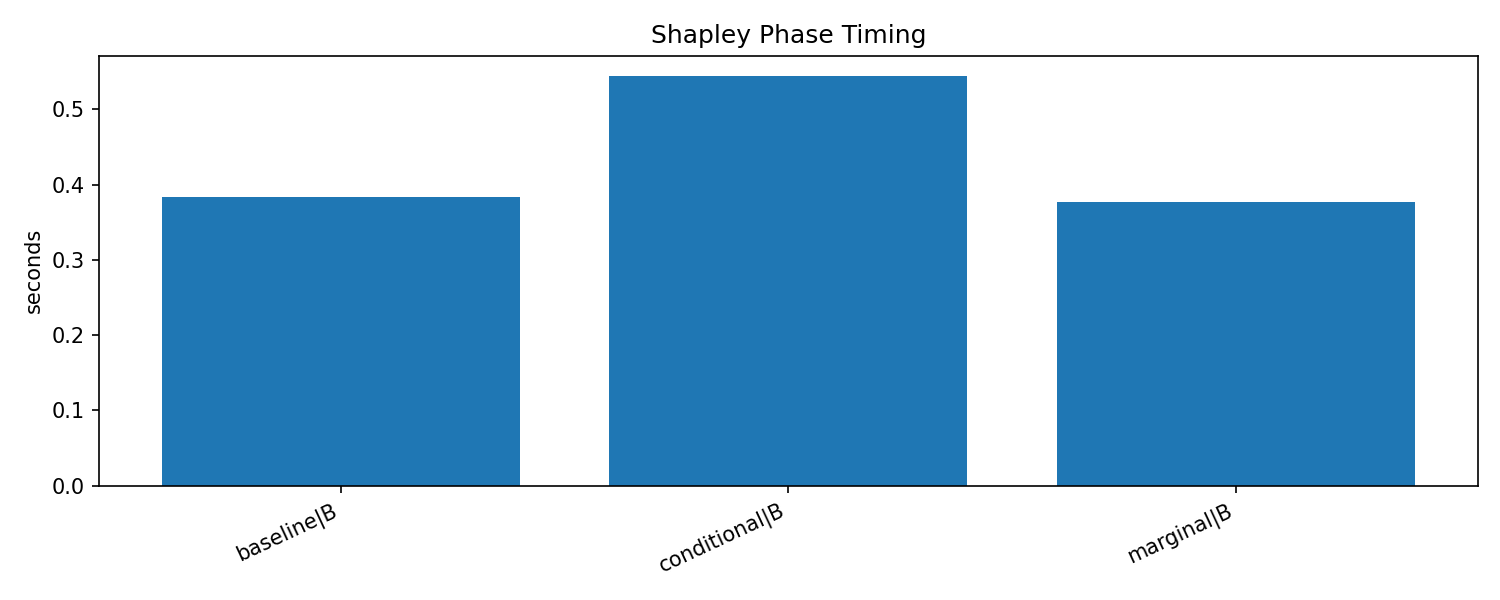

The file beside this chart, header and first rows:
epoch_start, epoch_end, phase, cycle, duration_sec, num_batches, num_samples, num_node_groups, tactic, run_id, training_type, shapley_tactic
49, 49, B, 0, 0.1303, , 1024, 32, baseline, shapley-20260606T024528Z-b5a00de9, shapley, baseline
69, 69, B, 1, 0.04819, , 1600, 50, baseline, shapley-20260606T024528Z-b5a00de9, shapley, baseline
89, 89, B, 2, 0.04317, , 1600, 50, baseline, shapley-20260606T024528Z-b5a00de9, shapley, baseline
109, 109, B, 3, 0.05805, , 1600, 50, baseline, shapley-20260606T024528Z-b5a00de9, shapley, baseline
129, 129, B, 4, 0.05784, , 1600, 50, baseline, shapley-20260606T024528Z-b5a00de9, shapley, baseline
169, 169, B, 5, 0.04594, , 1600, 50, baseline, shapley-20260606T024528Z-b5a00de9, shapley, baseline
49, 49, B, 0, 0.1269, , 1024, 32, marginal, shapley-20260606T024553Z-69396335, shapley, marginal
69, 69, B, 1, 0.05544, , 1600, 50, marginal, shapley-20260606T024553Z-69396335, shapley, marginal
89, 89, B, 2, 0.04933, , 1600, 50, marginal, shapley-20260606T024553Z-69396335, shapley, marginal
109, 109, B, 3, 0.05371, , 1600, 50, marginal, shapley-20260606T024553Z-69396335, shapley, marginal
129, 129, B, 4, 0.0466, , 1600, 50, marginal, shapley-20260606T024553Z-69396335, shapley, marginal
169, 169, B, 5, 0.0446, , 1600, 50, marginal, shapley-20260606T024553Z-69396335, shapley, marginal
49, 49, B, 0, 0.1439, , 1024, 32, conditional, shapley-20260606T024617Z-fc523473, shapley, conditional
69, 69, B, 1, 0.08254, , 1600, 50, conditional, shapley-20260606T024617Z-fc523473, shapley, conditional
89, 89, B, 2, 0.07465, , 1600, 50, conditional, shapley-20260606T024617Z-fc523473, shapley, conditional
109, 109, B, 3, 0.07388, , 1600, 50, conditional, shapley-20260606T024617Z-fc523473, shapley, conditional
129, 129, B, 4, 0.08818, , 1600, 50, conditional, shapley-20260606T024617Z-fc523473, shapley, conditional
169, 169, B, 5, 0.08044, , 1600, 50, conditional, shapley-20260606T024617Z-fc523473, shapley, conditional
